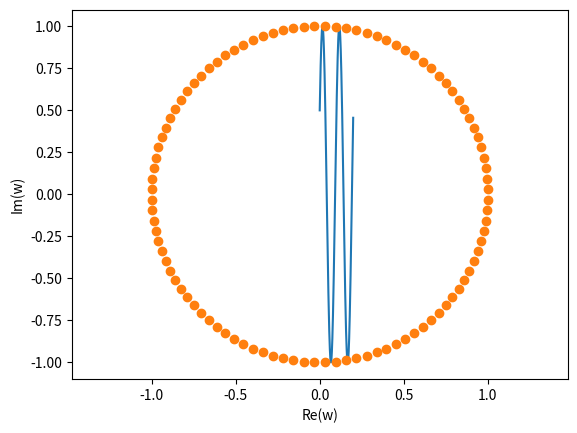

Recreate this plot in Python.
from numpy import *
import cmath
import matplotlib.pyplot as plt
#plot function f(t) = sin(2*pi 10t + pi/6)
t = arange(0,0.2-0.2/500,0.2/500)
f = sin(2*pi*10*t+pi/6)
plt.xlabel('t')
plt.ylabel('f(t)')
plt.plot(t,f)
plt.show()

#using others patterns
k = arange(0,100)
w = exp(1j*(pi/100 + 2*pi*k/100))
plt.plot(real(w), imag(w), 'o')
plt.xlabel('Re(w)')
plt.ylabel('Im(w)')
plt.axis('equal')
plt.show()